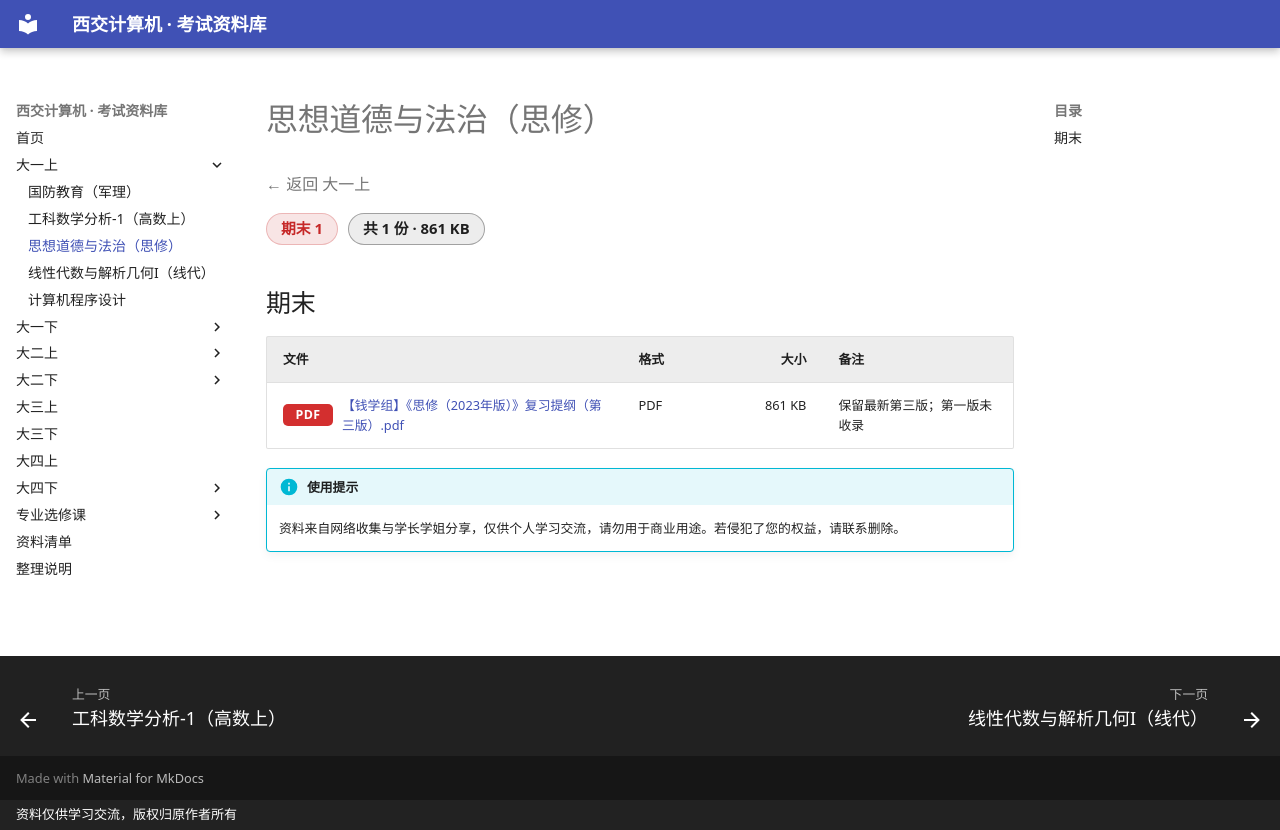

repository: Xing-Luo13/study_materials · page: 大一上/思想道德与法治（思修）/index.html · generator: mkdocs · copyright: 资料仅供学习交流，版权归原作者所有

# 思想道德与法治（思修）

<p class="back-link"><a href="../">← 返回 大一上</a></p>

<div class="stat-chips"><span class="chip chip-final">期末 1</span><span class="chip chip-total">共 1 份 · 861 KB</span></div>

## 期末

| 文件 | 格式 | 大小 | 备注 |
|---|---|---:|---|
| <a class="file-link preview" href="files/%E6%9C%9F%E6%9C%AB/%E3%80%90%E9%92%B1%E5%AD%A6%E7%BB%84%E3%80%91%E3%80%8A%E6%80%9D%E4%BF%AE%EF%BC%882023%E5%B9%B4%E7%89%88%EF%BC%89%E3%80%8B%E5%A4%8D%E4%B9%A0%E6%8F%90%E7%BA%B2%EF%BC%88%E7%AC%AC%E4%B8%89%E7%89%88%EF%BC%89.pdf" target="_blank" rel="noopener"><span class="ext ext-pdf">PDF</span>【钱学组】《思修（2023年版）》复习提纲（第三版）.pdf</a> | PDF | 861 KB | 保留最新第三版；第一版未收录 |

!!! info "使用提示"
    资料来自网络收集与学长学姐分享，仅供个人学习交流，请勿用于商业用途。若侵犯了您的权益，请联系删除。
